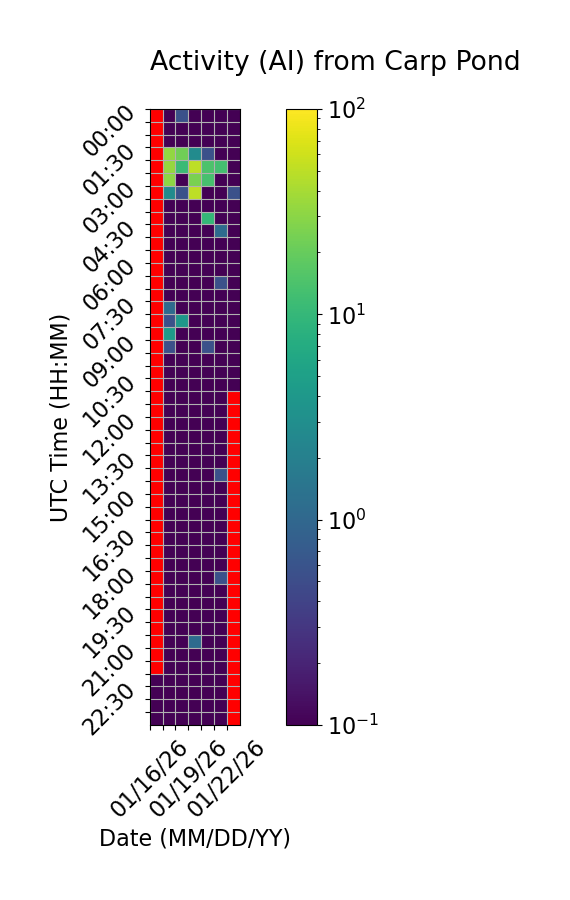

The file beside this chart, header and first rows:
Time (UTC), 01/16/26, 01/17/26, 01/18/26, 01/19/26, 01/20/26, 01/21/26, 01/22/26
00:00, , 0.0, 0.5556, 0.0, 0.0, 0.0, 0.0
00:30, , 0.0, 0.0, 0.0, 0.0, 0.0, 0.0
01:00, , 0.0, 0.0, 0.0, 0.0, 0.0, 0.0
01:30, , 32.78, 22.22, 2.778, 0.5556, 0.0, 0.0
02:00, , 33.89, 11.11, 50.56, 14.44, 12.78, 0.0
02:30, , 31.11, 0.0, 25.0, 13.33, 0.0, 0.0
03:00, , 2.778, 0.5556, 50.0, 0.0, 0.0, 0.5556
03:30, , 0.0, 0.0, 0.0, 0.0, 0.0, 0.0
04:00, , 0.0, 0.0, 0.0, 10.0, 0.0, 0.0
04:30, , 0.0, 0.0, 0.0, 0.0, 1.111, 0.0
05:00, , 0.0, 0.0, 0.0, 0.0, 0.0, 0.0
05:30, , 0.0, 0.0, 0.0, 0.0, 0.0, 0.0
06:00, , 0.0, 0.0, 0.0, 0.0, 0.0, 0.0
06:30, , 0.0, 0.0, 0.0, 0.0, 0.5556, 0.0
07:00, , 0.0, 0.0, 0.0, 0.0, 0.0, 0.0
07:30, , 1.111, 0.0, 0.0, 0.0, 0.0, 0.0
08:00, , 0.5556, 3.889, 0.0, 0.0, 0.0, 0.0
08:30, , 4.444, 0.0, 0.0, 0.0, 0.0, 0.0
09:00, , 0.5556, 0.0, 0.0, 0.5556, 0.0, 0.0
09:30, , 0.0, 0.0, 0.0, 0.0, 0.0, 0.0
10:00, , 0.0, 0.0, 0.0, 0.0, 0.0, 0.0
10:30, , 0.0, 0.0, 0.0, 0.0, 0.0, 0.0
11:00, , 0.0, 0.0, 0.0, 0.0, 0.0, 
11:30, , 0.0, 0.0, 0.0, 0.0, 0.0, 
12:00, , 0.0, 0.0, 0.0, 0.0, 0.0, 
12:30, , 0.0, 0.0, 0.0, 0.0, 0.0, 
13:00, , 0.0, 0.0, 0.0, 0.0, 0.0, 
13:30, , 0.0, 0.0, 0.0, 0.0, 0.0, 
14:00, , 0.0, 0.0, 0.0, 0.0, 0.5556, 
14:30, , 0.0, 0.0, 0.0, 0.0, 0.0, 
15:00, , 0.0, 0.0, 0.0, 0.0, 0.0, 
15:30, , 0.0, 0.0, 0.0, 0.0, 0.0, 
16:00, , 0.0, 0.0, 0.0, 0.0, 0.0, 
16:30, , 0.0, 0.0, 0.0, 0.0, 0.0, 
17:00, , 0.0, 0.0, 0.0, 0.0, 0.0, 
17:30, , 0.0, 0.0, 0.0, 0.0, 0.0, 
18:00, , 0.0, 0.0, 0.0, 0.0, 0.5556, 
18:30, , 0.0, 0.0, 0.0, 0.0, 0.0, 
19:00, , 0.0, 0.0, 0.0, 0.0, 0.0, 
19:30, , 0.0, 0.0, 0.0, 0.0, 0.0, 
20:00, , 0.0, 0.0, 0.0, 0.0, 0.0, 
20:30, , 0.0, 0.0, 1.111, 0.0, 0.0, 
21:00, , 0.0, 0.0, 0.0, 0.0, 0.0, 
21:30, , 0.0, 0.0, 0.0, 0.0, 0.0, 
22:00, 0.0, 0.0, 0.0, 0.0, 0.0, 0.0, 
22:30, 0.0, 0.0, 0.0, 0.0, 0.0, 0.0, 
23:00, 0.0, 0.0, 0.0, 0.0, 0.0, 0.0, 
23:30, 0.0, 0.0, 0.0, 0.0, 0.0, 0.0, 
